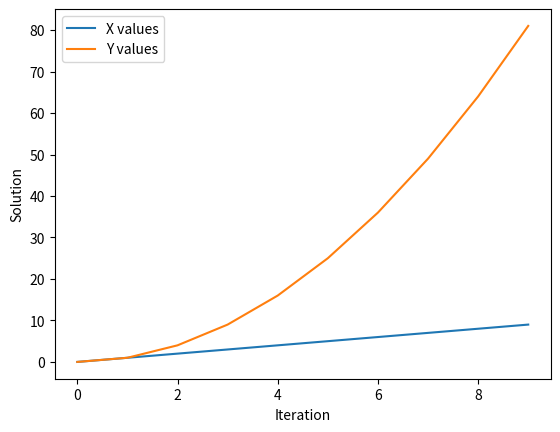

Here is the Python script that generated this plot:

# # Program to check if a year is a leap year

# year = int(input("Enter a year: "))

# if (year % 4 == 0 and year % 100 != 0) or (year % 400 == 0):
#     print("Leap Year")
# else:
#     print("Not a Leap Year")


# a = float(input("Enter first number: "))
# b = float(input("Enter second number: "))
# op = input("Enter operator (+, -, *, /): ")
# if op == '+': print(a + b)
# elif op == '-': print(a - b)
# elif op == '*': print(a * b)
# elif op == '/': print(a / b)
# else: print("Invalid operator")


# n = int(input("Enter number: "))
# fact = 1
# for i in range(1, n + 1):
# fact *= i
# print("Factorial =", fact)



# x = 10
# if x > 0:
#     if x % 2 == 0:
#         print("Positive Even")
#     else:
#         print("Positive Odd")



# a = 5
# b = 10
# c = 7
# if a > b and a > c:
#     print("A is largest")
# elif b > c:
#     print("B is largest")
# else:
#     print("C is largest")

# cube = lambda x: x**3
# print(cube(3))

# import matplotlib.pyplot as plt   

# x=[1,2,3]
# plt.plot(x)
# plt.show()


# for i in range(1, 6):
#     if i == 3:
#         continue
#     print(i)



import matplotlib.pyplot as plt

solX = []   # will store values of x
solY = []   # will store values of y

# Suppose we calculate x and y in a loop
for i in range(10):
    x = i        # some example value
    y = i*i      # y = i² (example)
    
    solX.append(x)
    solY.append(y)

# Plotting the results
plt.plot(solX, label='X values')   # plot solX
plt.plot(solY, label='Y values')   # plot solY

plt.xlabel('Iteration')            # x-axis name
plt.ylabel('Solution')             # y-axis name

plt.legend()                       # show legend box
plt.show()                         # show the final graph
